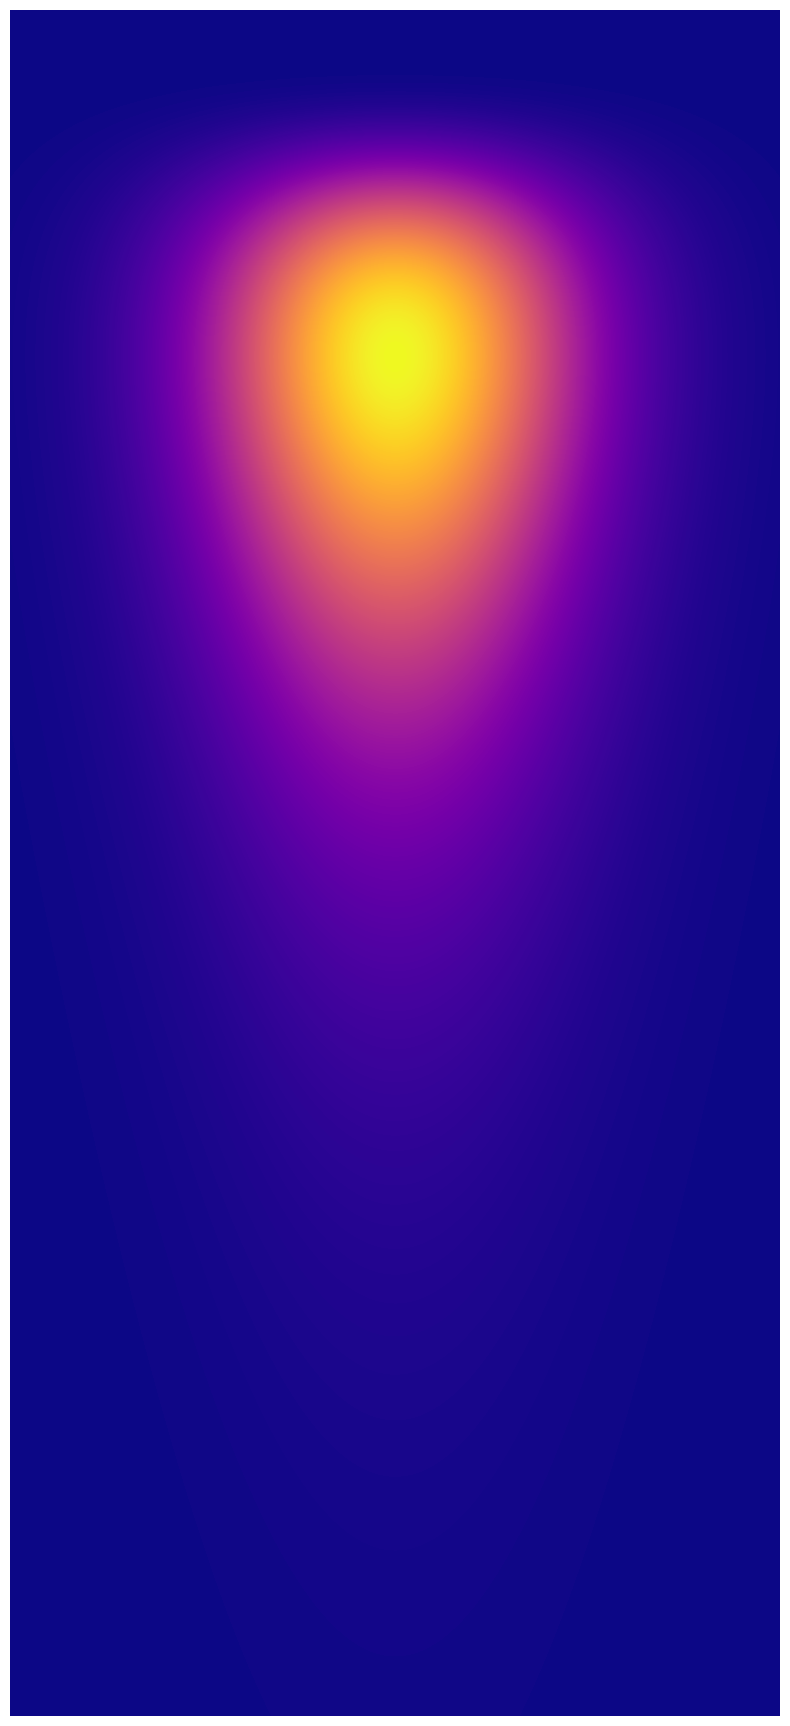

This chart was generated by the following Python code:
import matplotlib.pyplot as plt
import numpy as np

def generate_2d_normal_distribution(x_size=888, y_size=1968, mean_x=None, mean_y=None, 
                                  sigma_x=None, sigma_y=None, log_normal=False,
                                  log_sigma_x=0.5, log_sigma_y=0.5, visualize=True):
    """
    Generate a 2D normal or log-normal distribution.
    
    Parameters:
    -----------
    x_size : int
        Width of the output array (default: 888)
    y_size : int
        Height of the output array (default: 1968)
    mean_x : float, optional
        X-coordinate of the mean (default: center of x-axis)
    mean_y : float, optional
        Y-coordinate of the mean (default: center of y-axis)
    sigma_x : float, optional
        Standard deviation in x direction for normal dist (default: x_size/6)
    sigma_y : float, optional
        Standard deviation in y direction for normal dist (default: y_size/6)
    log_normal : bool, str, or list
        Control log-normal distribution:
        - False: normal distribution for both axes
        - True: log-normal for both axes  
        - 'x': log-normal for x-axis only
        - 'y': log-normal for y-axis only
        - ['x', 'y']: log-normal for both (same as True)
    log_sigma_x : float
        Standard deviation in log-space for x-axis log-normal (default: 0.5)
        Smaller values = tighter distribution, larger = fatter tails
    log_sigma_y : float
        Standard deviation in log-space for y-axis log-normal (default: 0.5)
        Smaller values = tighter distribution, larger = fatter tails
    visualize : bool
        Whether to plot the distribution (default: True)
        
    Returns:
    --------
    distribution : numpy.ndarray
        2D array containing the distribution
    """
    # Set default mean to center of array
    if mean_x is None:
        mean_x = x_size / 2
    if mean_y is None:
        mean_y = y_size / 2
        
    # Set default sigma proportional to array size
    if sigma_x is None:
        sigma_x = x_size / 6
    if sigma_y is None:
        sigma_y = y_size / 6
    
    # Parse log_normal parameter
    if log_normal is True:
        log_x, log_y = True, True
    elif log_normal is False:
        log_x, log_y = False, False
    elif log_normal == 'x':
        log_x, log_y = True, False
    elif log_normal == 'y':
        log_x, log_y = False, True
    elif isinstance(log_normal, (list, tuple)):
        log_x = 'x' in log_normal
        log_y = 'y' in log_normal
    else:
        raise ValueError("log_normal must be True, False, 'x', 'y', or a list containing 'x' and/or 'y'")
    
    # Create coordinate grids
    x = np.arange(x_size)
    y = np.arange(y_size)
    X, Y = np.meshgrid(x, y)
    
    # Calculate distributions for each axis separately
    if log_x:
        # Log-normal for X axis
        log_mean_x = np.log(mean_x)
        Z_x = np.exp(-((np.log(np.maximum(X, 1)) - log_mean_x)**2 / (2 * log_sigma_x**2)))
    else:
        # Normal for X axis
        Z_x = np.exp(-((X - mean_x)**2 / (2 * sigma_x**2)))
    
    if log_y:
        # Log-normal for Y axis
        log_mean_y = np.log(mean_y)
        Z_y = np.exp(-((np.log(np.maximum(Y, 1)) - log_mean_y)**2 / (2 * log_sigma_y**2)))
    else:
        # Normal for Y axis
        Z_y = np.exp(-((Y - mean_y)**2 / (2 * sigma_y**2)))
    
    # Combine the distributions (multiply since they're independent)
    Z = Z_x * Z_y
    
    # Normalize to [0,1]
    Z = (Z - Z.min()) / (Z.max() - Z.min())
    
    if visualize:
        plt.figure(figsize=(10, 10 * (y_size/x_size)))
        plt.imshow(Z, cmap='plasma')
        plt.axis('off')
        plt.show()
        
    return Z

# Log-normal on Y axis with fat tails
generate_2d_normal_distribution(log_normal='y', mean_y=400, log_sigma_y=.5)